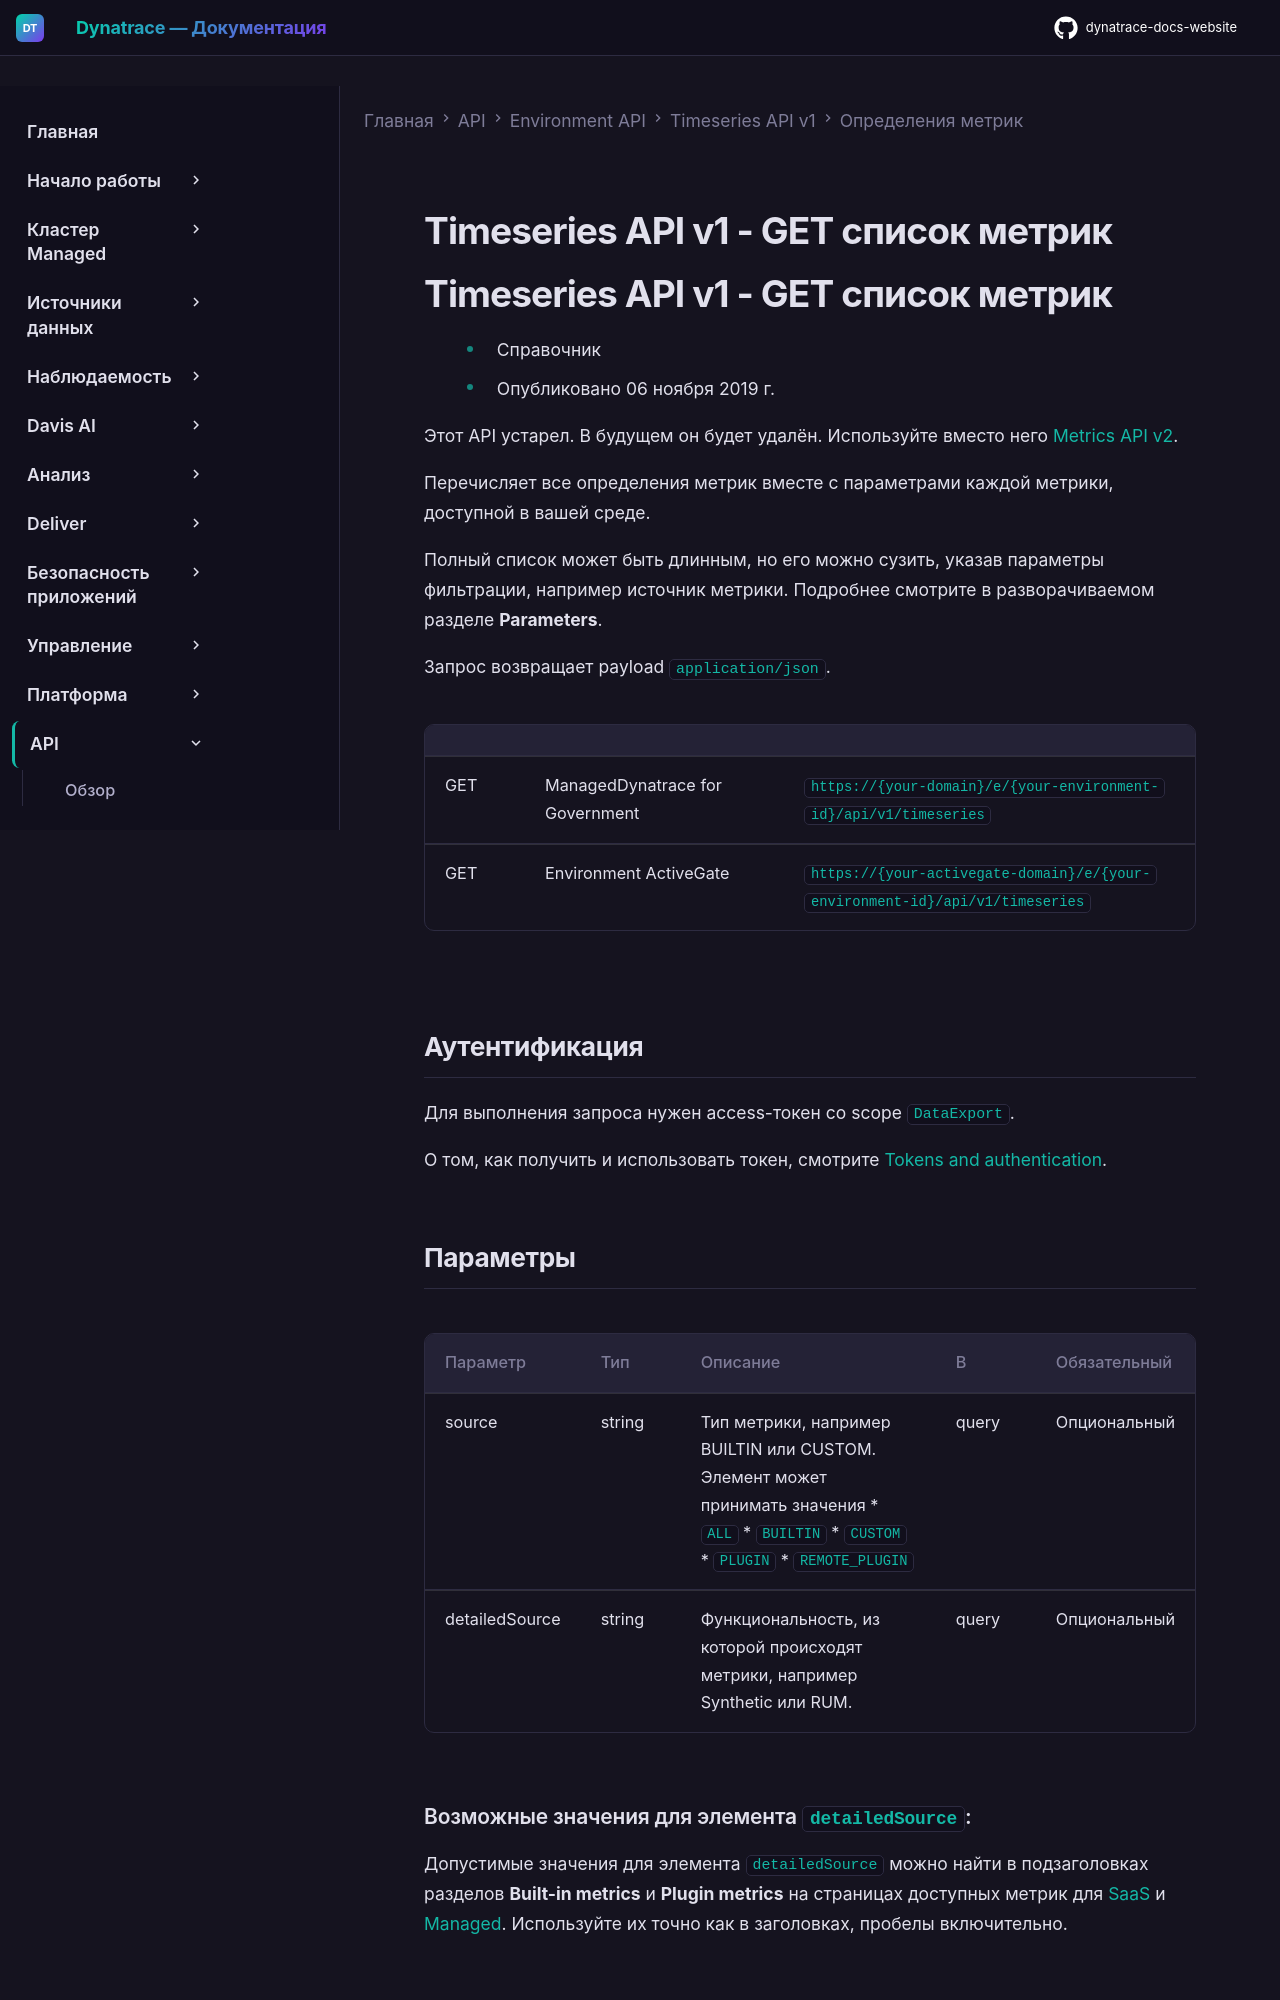

repository: Yerkebulan-Ardabayev/dynatrace-docs-website · page: managed-ru/dynatrace-api/environment-api/metric-v1/metric-definitions/get-list/index.html · generator: mkdocs

---
title: Timeseries API v1 - GET список метрик
source: https://docs.dynatrace.com/managed/dynatrace-api/environment-api/metric-v1/metric-definitions/get-list
scraped: 2026-05-12T11:58:38.274891
---

# Timeseries API v1 - GET список метрик

# Timeseries API v1 - GET список метрик

* Справочник
* Опубликовано 06 ноября 2019 г.

Этот API устарел. В будущем он будет удалён. Используйте вместо него [Metrics API v2](/managed/dynatrace-api/environment-api/metric-v2 "Получение информации о метриках через Metrics v2 API.").

Перечисляет все определения метрик вместе с параметрами каждой метрики, доступной в вашей среде.

Полный список может быть длинным, но его можно сузить, указав параметры фильтрации, например источник метрики. Подробнее смотрите в разворачиваемом разделе **Parameters**.

Запрос возвращает payload `application/json`.

|  |  |  |
| --- | --- | --- |
| GET | ManagedDynatrace for Government | `https://{your-domain}/e/{your-environment-id}/api/v1/timeseries` |
| GET | Environment ActiveGate | `https://{your-activegate-domain}/e/{your-environment-id}/api/v1/timeseries` |
